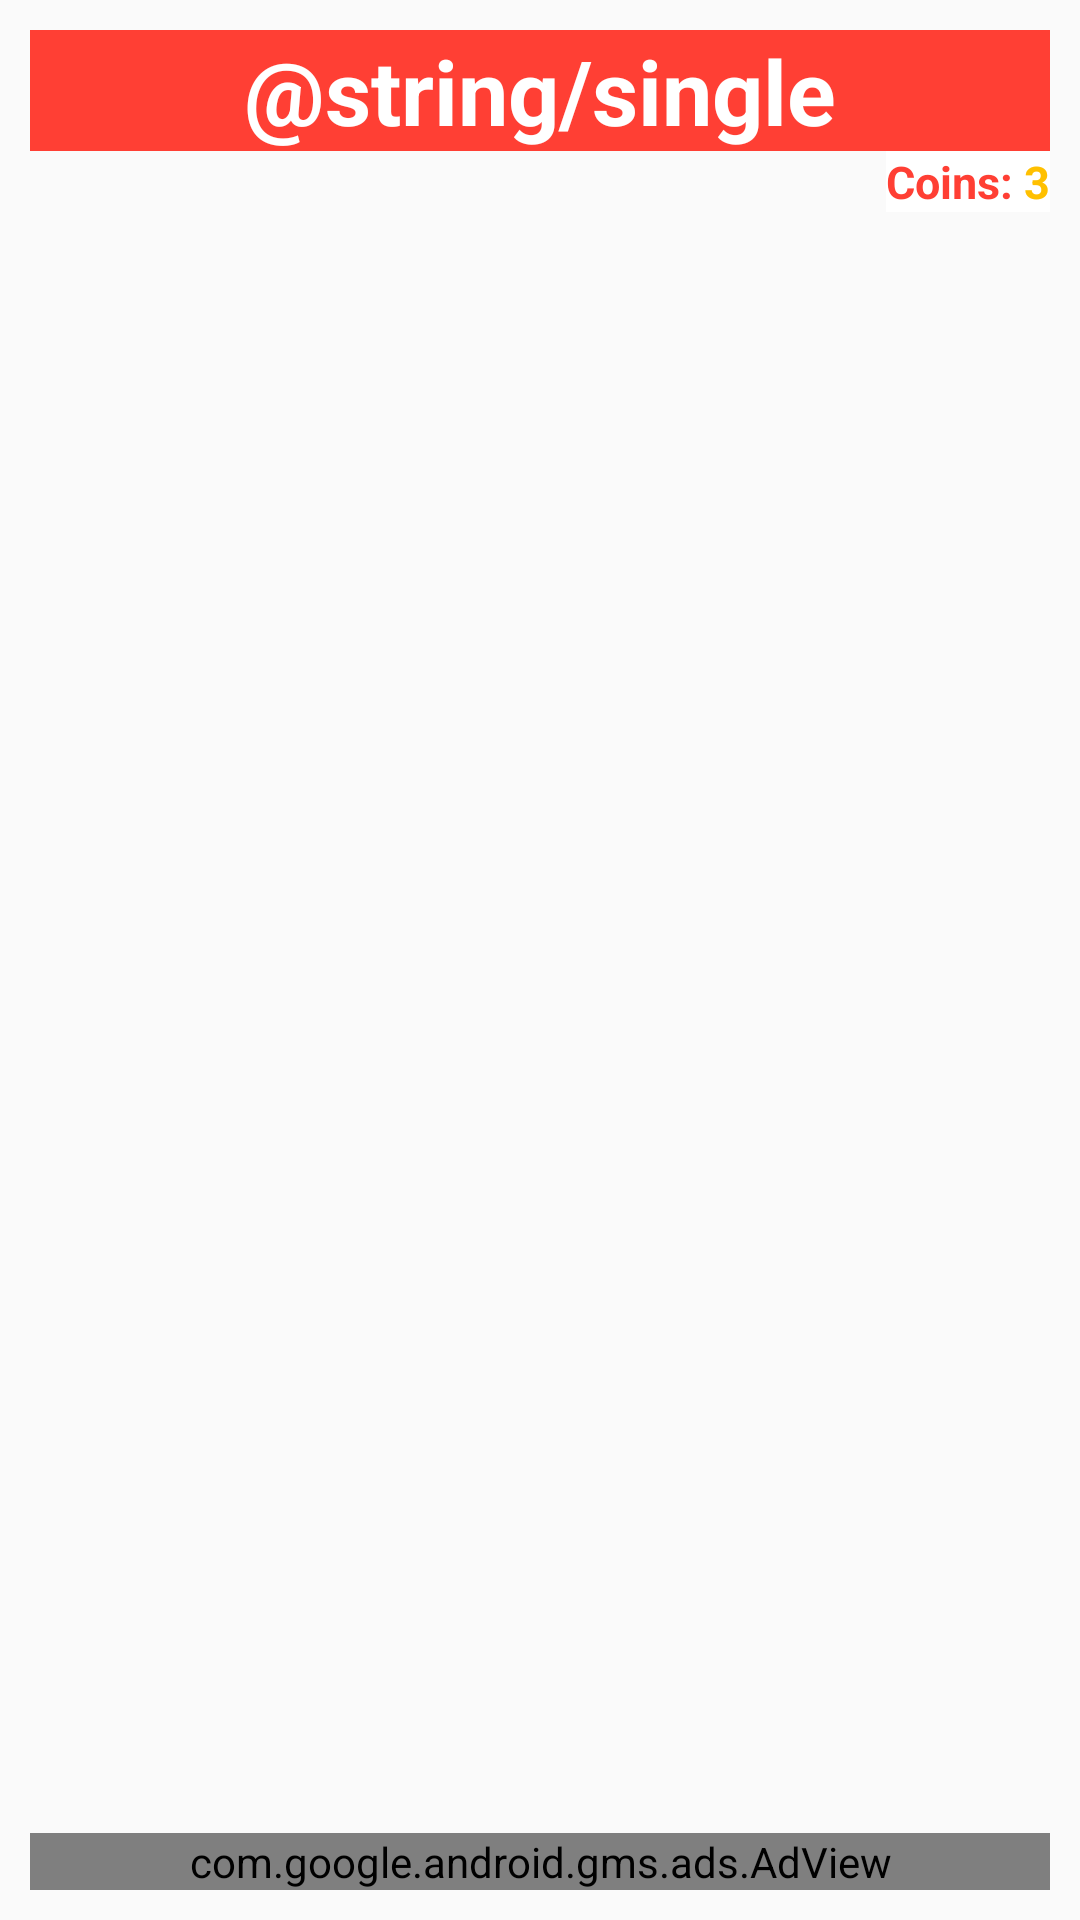

Produce the Android XML layout that renders to this screen, including the resource entries it uses.
<!-- AndroidManifest.xml: application theme AppTheme -->
<!-- res/layout/result_activity.xml -->
<?xml version="1.0" encoding="utf-8"?>
<androidx.constraintlayout.widget.ConstraintLayout xmlns:android="http://schemas.android.com/apk/res/android"
    xmlns:app="http://schemas.android.com/apk/res-auto"
    xmlns:tools="http://schemas.android.com/tools"
    android:id="@+id/Resultlayout"
    android:padding="10dp"
    android:layout_width="match_parent"
    android:layout_height="match_parent"
    tools:context=".Result">


    <TextView
        android:id="@+id/ResultViewNameID"
        android:layout_width="match_parent"
        android:layout_height="wrap_content"
        android:background="@color/colorPrimaryDark"
        android:gravity="center"
        android:text="@string/single"
        android:textColor="#fff"

        android:textSize="30dp"
        android:textStyle="bold"
        app:layout_constraintEnd_toEndOf="parent"
        app:layout_constraintStart_toStartOf="parent"
        app:layout_constraintTop_toTopOf="parent" />


    <TextView
        android:id="@+id/today_date"
        android:layout_width="wrap_content"
        android:layout_height="wrap_content"
        android:background="@color/noColor"
        android:gravity="center"
        android:textColor="@color/colorPrimaryDark"
        android:textSize="15dp"
        android:textStyle="bold"
        app:layout_constraintStart_toStartOf="parent"
        app:layout_constraintTop_toBottomOf="@+id/ResultViewNameID" />



    <TextView
        android:id="@+id/coins_title"
        android:layout_width="wrap_content"
        android:layout_height="wrap_content"
        android:background="@color/noColor"
        android:gravity="center"
        android:text="Coins: "
        android:textColor="@color/colorPrimaryDark"
        android:textSize="15dp"
        android:textStyle="bold"
        app:layout_constraintEnd_toStartOf="@+id/total_coins"
        app:layout_constraintTop_toBottomOf="@+id/ResultViewNameID" />


    <TextView
        android:layout_width="wrap_content"
        android:layout_height="wrap_content"
        android:id="@+id/total_coins"
        android:background="@color/noColor"
        android:gravity="center"
        android:text="3"
        android:textColor="@color/colorOrange"
        android:textSize="15dp"
        android:textStyle="bold"
        app:layout_constraintEnd_toEndOf="parent"
        app:layout_constraintTop_toBottomOf="@+id/ResultViewNameID" />

    <GridView
        android:id="@+id/gridview_success"
        android:layout_width="match_parent"
        android:layout_height="514dp"
        android:layout_below="@+id/ResultViewNameID"
        android:stretchMode="columnWidth"
        android:paddingBottom="50dp"
        app:layout_constraintBottom_toBottomOf="parent"
        app:layout_constraintEnd_toEndOf="parent"
        app:layout_constraintStart_toStartOf="parent"
        app:layout_constraintTop_toBottomOf="@+id/total_coins" />


    <androidx.core.widget.ContentLoadingProgressBar
        android:id="@+id/progressbar"
        style="?android:attr/progressBarStyle"
        android:layout_width="wrap_content"
        android:layout_height="wrap_content"
        android:indeterminateTint="@color/colorPrimaryDark"
        android:visibility="gone"
        app:layout_constraintBottom_toBottomOf="parent"
        app:layout_constraintEnd_toEndOf="@+id/gridview_success"
        app:layout_constraintStart_toStartOf="@+id/gridview_success"
        app:layout_constraintTop_toBottomOf="@+id/ResultViewNameID" />


    <com.google.android.gms.ads.AdView
        android:id="@+id/adView"
        android:layout_width="match_parent"
        android:layout_height="wrap_content"
        android:layout_alignParentBottom="true"
        android:layout_centerHorizontal="true"
        app:adSize="BANNER"
        app:adUnitId="ca-app-pub-3940256099942544/6300978111"
        app:layout_constraintBottom_toBottomOf="parent"
        app:layout_constraintEnd_toEndOf="parent"
        app:layout_constraintStart_toStartOf="parent"/>


</androidx.constraintlayout.widget.ConstraintLayout>
<!-- resources referenced by this layout -->
<resources>
  <color name="colorOrange">#FFC000</color>
  <color name="colorPrimaryDark">#ff3f34</color>
  <color name="noColor">#FFF</color>
  <style name="AppTheme" parent="Theme.AppCompat.Light.NoActionBar">
          
          <item name="colorPrimary">@color/colorPrimary</item>
          <item name="colorPrimaryDark">@color/colorPrimaryDark</item>
          <item name="colorAccent">@color/colorAccent</item>
          <item name="fontFamily">@font/comic_sans_ms_bold_italic</item>
      </style>
  <color name="colorPrimary">#ff3f34</color>
  <color name="colorAccent">#00173d</color>
</resources>
